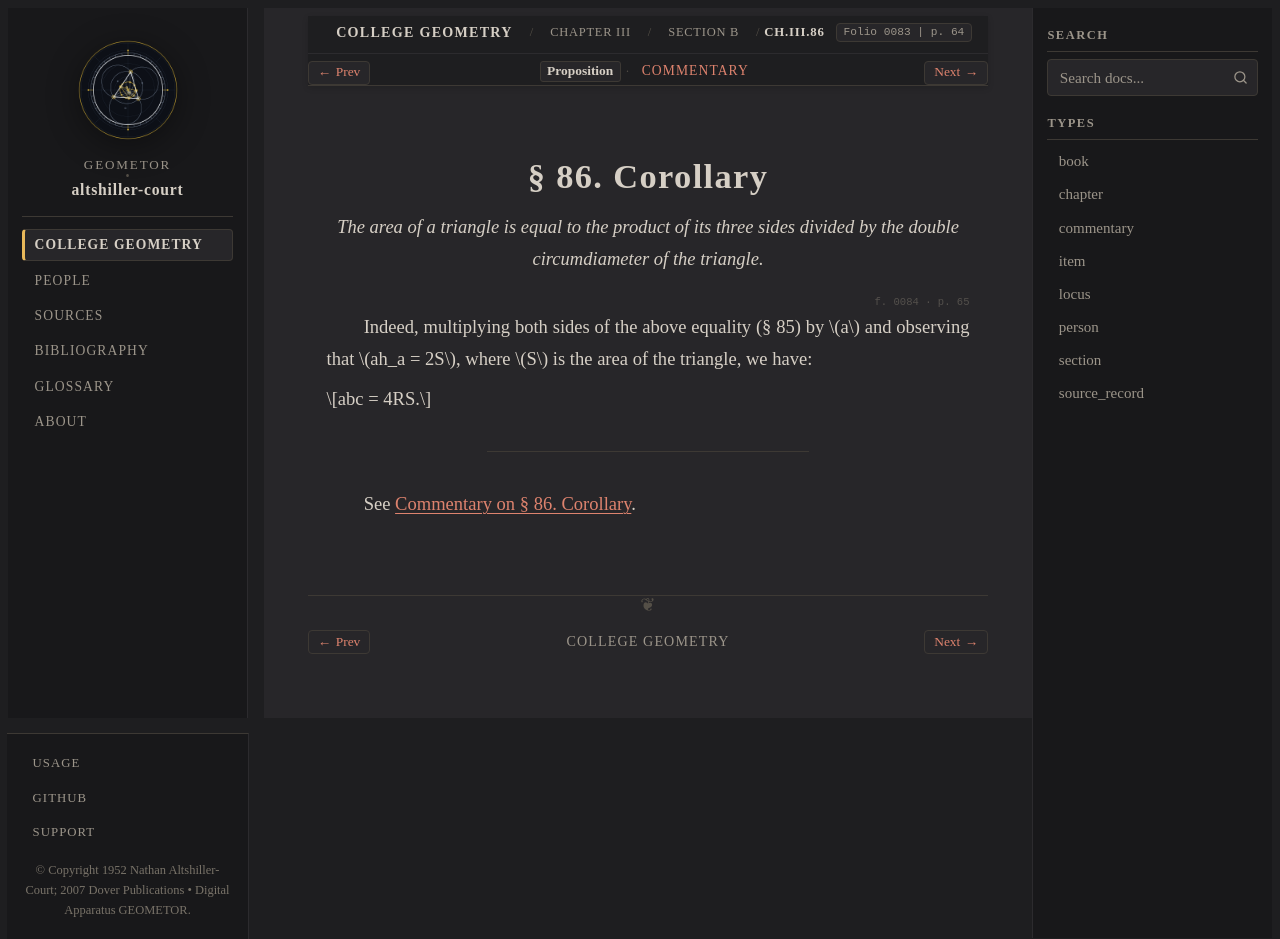

repository: geometor/altshiller-court · page: college_geometry/ch03-properties-of-the-triangle/b-the-circumcircle/086-corollary/index.html · generator: sphinx

:layout: book
:type: item
:order: 22
:canonical_id: Ch.III.86
:title: § 86. Corollary
:folio: 0083
:page: 64
:folios: 0083, 0084
:pages: 64, 65

.. _ch03-art-086:

§ 86. Corollary
===============

.. folio:: 0083
   :page: 64

.. enunciation::

   *The area of a triangle is equal to the product of its three sides divided by the double circumdiameter of the triangle.*

.. folio:: 0084
   :page: 65

Indeed, multiplying both sides of the above equality (§ 85) by :math:`a` and observing that :math:`ah_a = 2S`, where :math:`S` is the area of the triangle, we have:

.. math::

   abc = 4RS.

----

See :ref:`Commentary on § 86. Corollary <ch03-art-086-commentary>`.

.. toctree::
   :hidden:

   commentary
